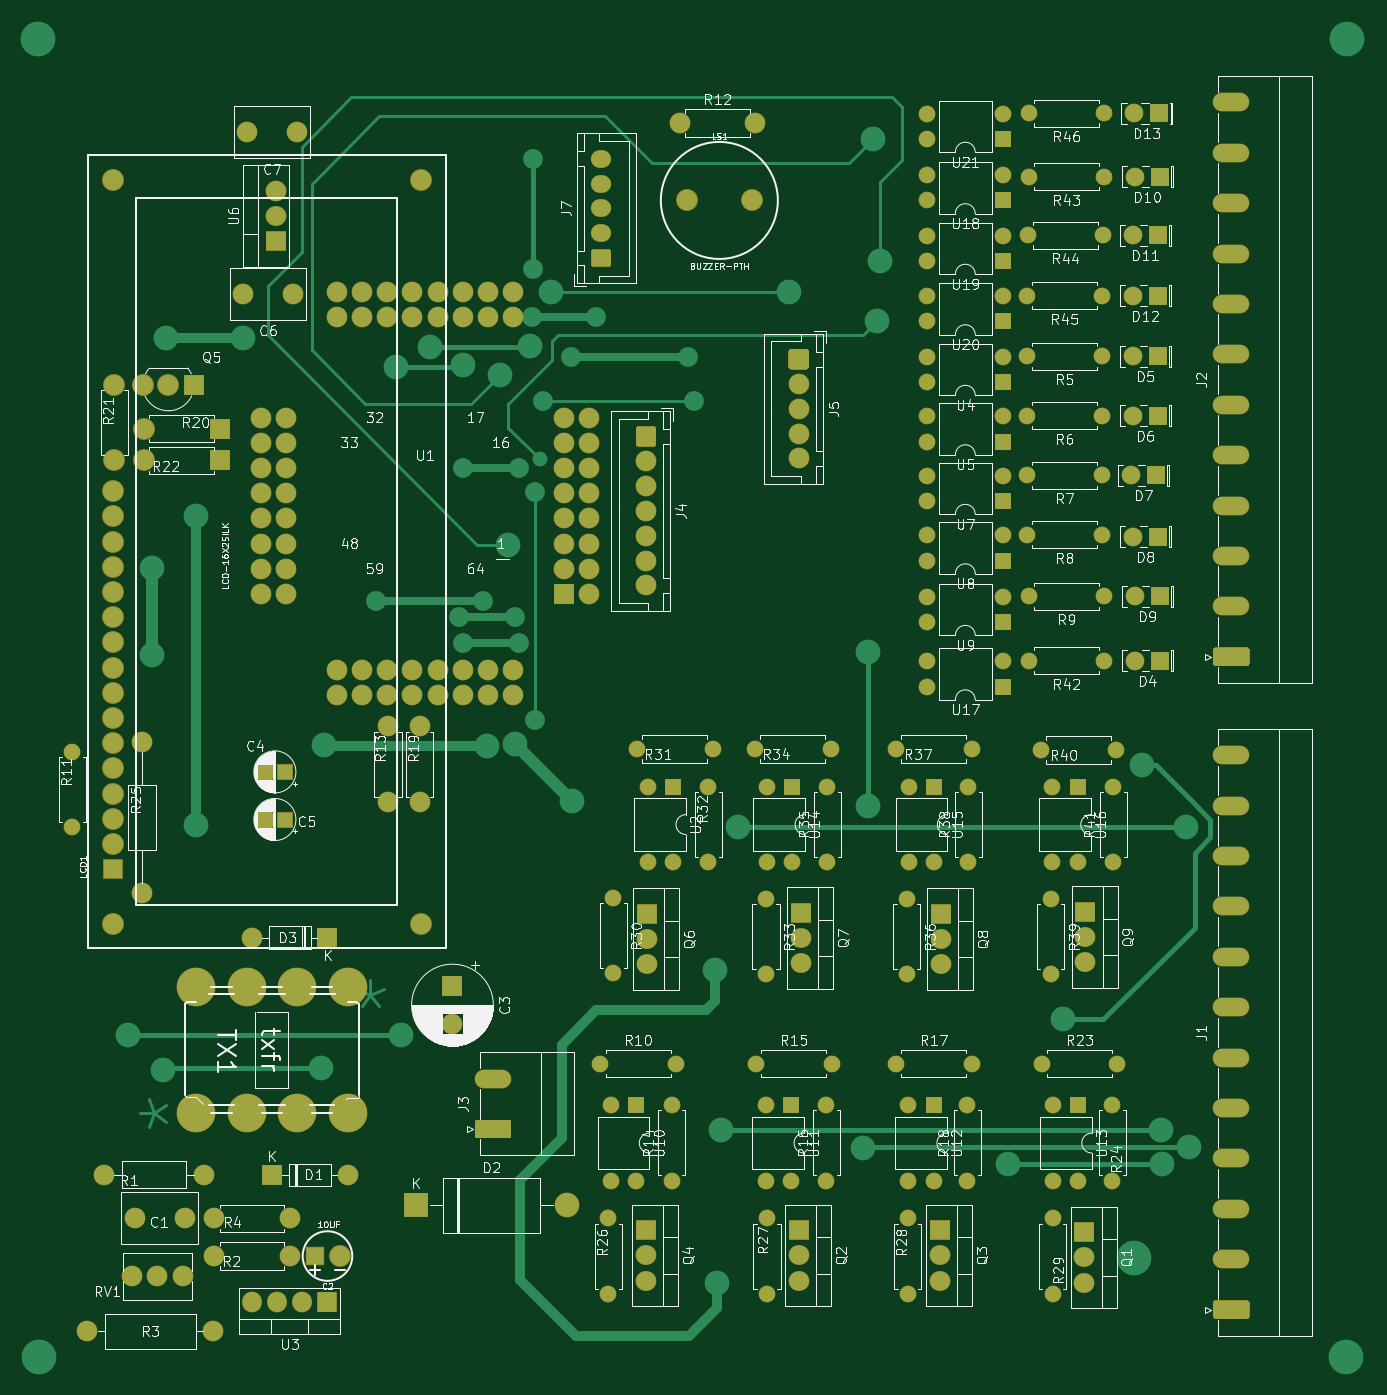
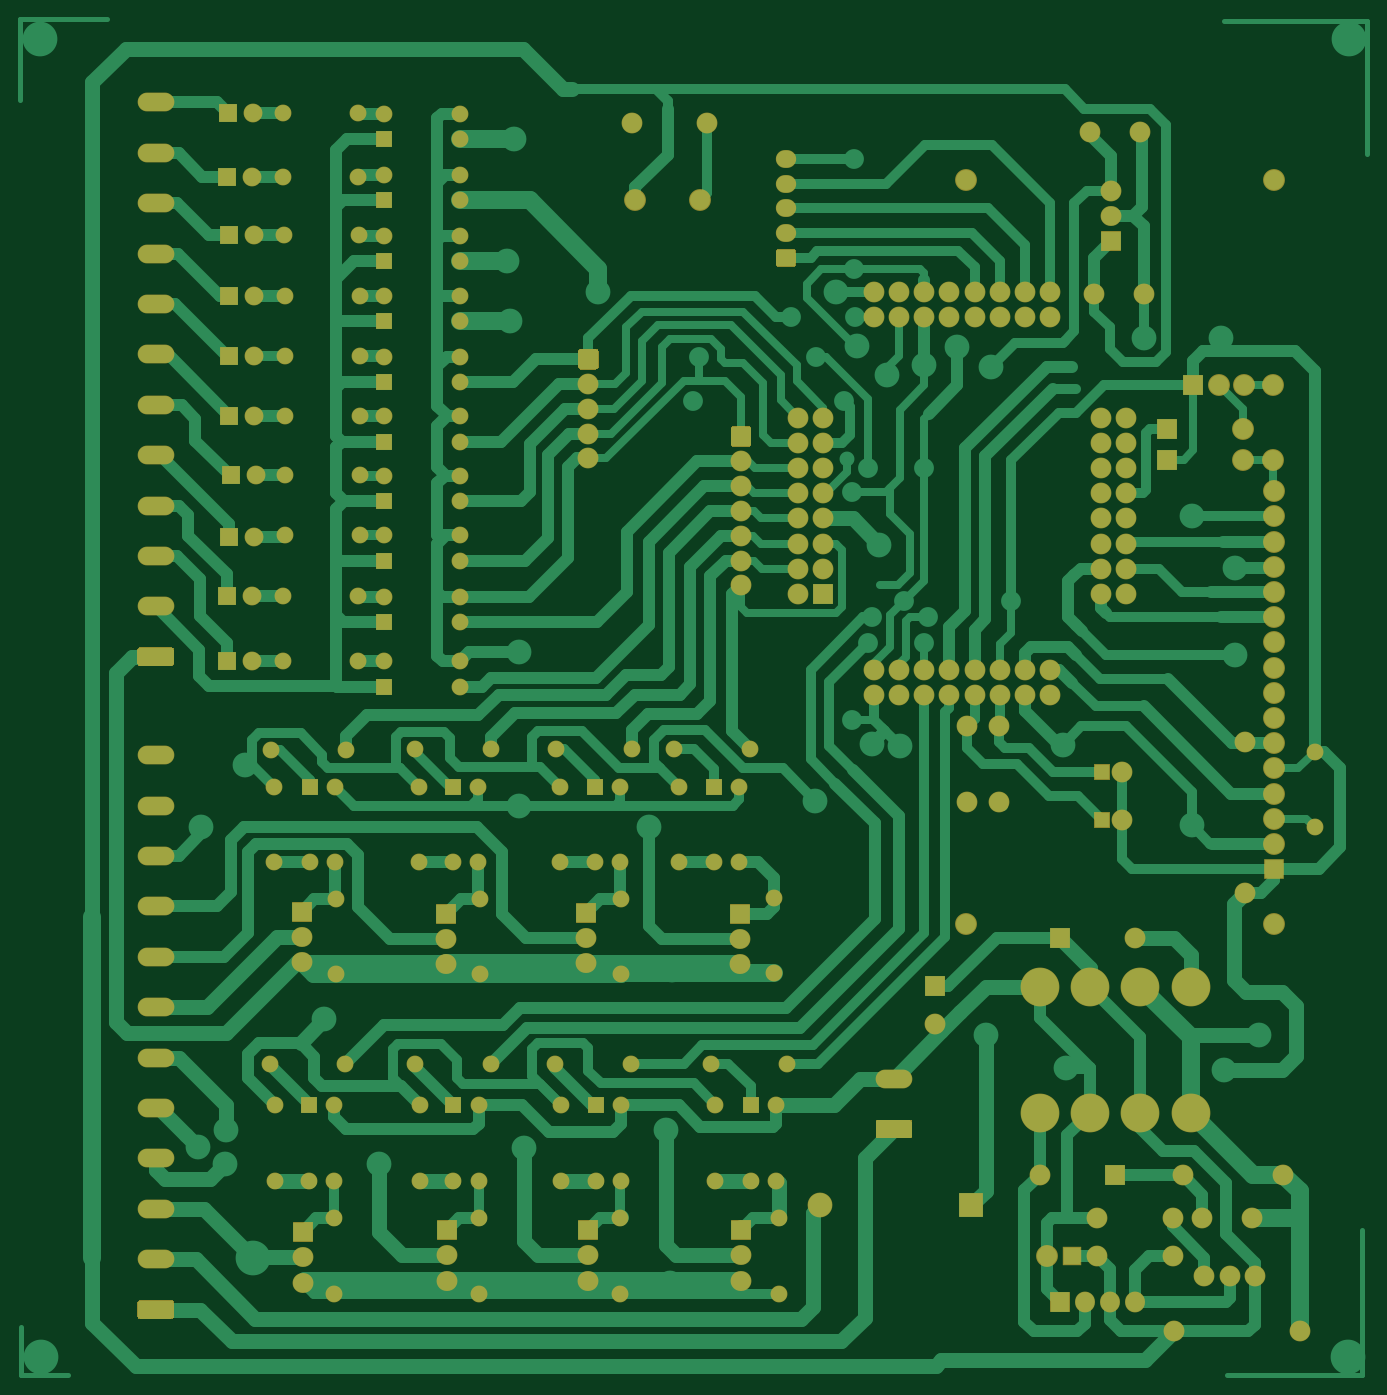
Circuit board: 9 layer files. Board 135.8 x 136.7 mm.
- bottom_copper: Cabinate-B_Cu.gbr (77754 bytes)
- bottom_mask: Cabinate-B_Mask.gbr (15267 bytes)
- paste: Cabinate-B_Paste.gbr (703 bytes)
- bottom_silk: Cabinate-B_SilkS.gbr (460 bytes)
- outline: Cabinate-Edge_Cuts.gbr (432 bytes)
- top_copper: Cabinate-F_Cu.gbr (32974 bytes)
- top_mask: Cabinate-F_Mask.gbr (15267 bytes)
- paste: Cabinate-F_Paste.gbr (703 bytes)
- top_silk: Cabinate-F_SilkS.gbr (157797 bytes)

=== bottom_copper: Cabinate-B_Cu.gbr (77754 bytes, source omitted) ===
=== bottom_mask: Cabinate-B_Mask.gbr (15267 bytes, source omitted) ===
=== paste: Cabinate-B_Paste.gbr ===
%TF.GenerationSoftware,KiCad,Pcbnew,(5.1.6)-1*%
%TF.CreationDate,2021-03-07T00:25:50+06:00*%
%TF.ProjectId,Cabinate,43616269-6e61-4746-952e-6b696361645f,rev?*%
%TF.SameCoordinates,Original*%
%TF.FileFunction,Paste,Bot*%
%TF.FilePolarity,Positive*%
%FSLAX46Y46*%
G04 Gerber Fmt 4.6, Leading zero omitted, Abs format (unit mm)*
G04 Created by KiCad (PCBNEW (5.1.6)-1) date 2021-03-07 00:25:50*
%MOMM*%
%LPD*%
G01*
G04 APERTURE LIST*
%ADD10C,3.810000*%
G04 APERTURE END LIST*
D10*
%TO.C,TX1*%
X102920000Y-124250000D03*
X102920000Y-136950000D03*
X87680000Y-124250000D03*
X87680000Y-136950000D03*
X97840000Y-124250000D03*
X97840000Y-136950000D03*
X92760000Y-124250000D03*
X92760000Y-136950000D03*
%TD*%
M02*

=== bottom_silk: Cabinate-B_SilkS.gbr ===
%TF.GenerationSoftware,KiCad,Pcbnew,(5.1.6)-1*%
%TF.CreationDate,2021-03-07T00:25:50+06:00*%
%TF.ProjectId,Cabinate,43616269-6e61-4746-952e-6b696361645f,rev?*%
%TF.SameCoordinates,Original*%
%TF.FileFunction,Legend,Bot*%
%TF.FilePolarity,Positive*%
%FSLAX46Y46*%
G04 Gerber Fmt 4.6, Leading zero omitted, Abs format (unit mm)*
G04 Created by KiCad (PCBNEW (5.1.6)-1) date 2021-03-07 00:25:50*
%MOMM*%
%LPD*%
G01*
G04 APERTURE LIST*
G04 APERTURE END LIST*
M02*

=== outline: Cabinate-Edge_Cuts.gbr ===
%TF.GenerationSoftware,KiCad,Pcbnew,(5.1.6)-1*%
%TF.CreationDate,2021-03-07T00:25:50+06:00*%
%TF.ProjectId,Cabinate,43616269-6e61-4746-952e-6b696361645f,rev?*%
%TF.SameCoordinates,Original*%
%TF.FileFunction,Profile,NP*%
%FSLAX46Y46*%
G04 Gerber Fmt 4.6, Leading zero omitted, Abs format (unit mm)*
G04 Created by KiCad (PCBNEW (5.1.6)-1) date 2021-03-07 00:25:50*
%MOMM*%
%LPD*%
G01*
G04 APERTURE LIST*
G04 APERTURE END LIST*
M02*

=== top_copper: Cabinate-F_Cu.gbr (32974 bytes, source omitted) ===
=== top_mask: Cabinate-F_Mask.gbr (15267 bytes, source omitted) ===
=== paste: Cabinate-F_Paste.gbr ===
%TF.GenerationSoftware,KiCad,Pcbnew,(5.1.6)-1*%
%TF.CreationDate,2021-03-07T00:25:50+06:00*%
%TF.ProjectId,Cabinate,43616269-6e61-4746-952e-6b696361645f,rev?*%
%TF.SameCoordinates,Original*%
%TF.FileFunction,Paste,Top*%
%TF.FilePolarity,Positive*%
%FSLAX46Y46*%
G04 Gerber Fmt 4.6, Leading zero omitted, Abs format (unit mm)*
G04 Created by KiCad (PCBNEW (5.1.6)-1) date 2021-03-07 00:25:50*
%MOMM*%
%LPD*%
G01*
G04 APERTURE LIST*
%ADD10C,3.810000*%
G04 APERTURE END LIST*
D10*
%TO.C,TX1*%
X102920000Y-124250000D03*
X102920000Y-136950000D03*
X87680000Y-124250000D03*
X87680000Y-136950000D03*
X97840000Y-124250000D03*
X97840000Y-136950000D03*
X92760000Y-124250000D03*
X92760000Y-136950000D03*
%TD*%
M02*

=== top_silk: Cabinate-F_SilkS.gbr (157797 bytes, source omitted) ===
